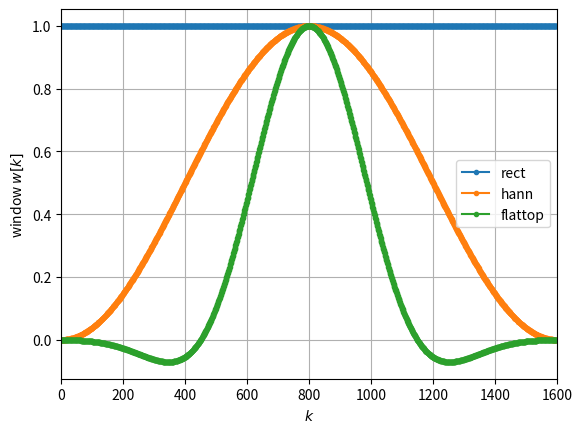
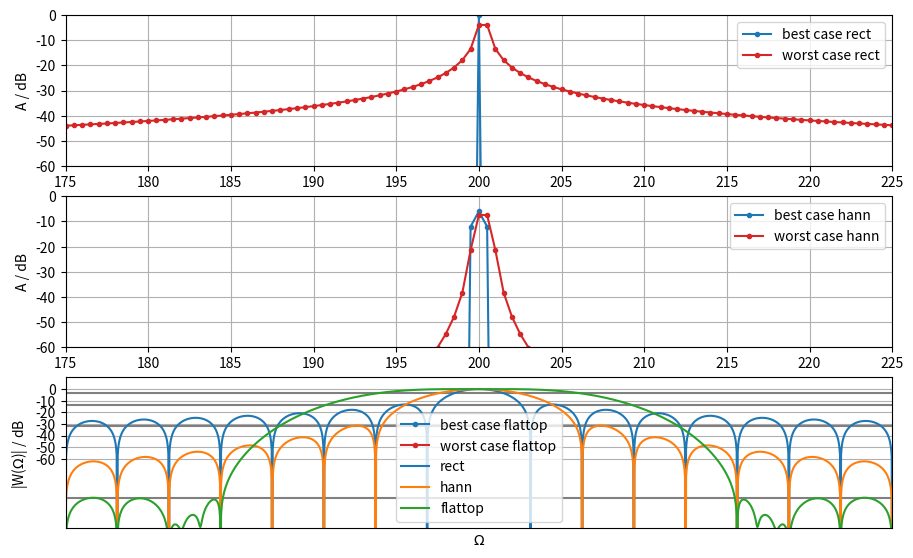

Python code for these plots, in order:
import numpy as np
import matplotlib.pyplot as plt
from numpy.fft import fft, ifft, fftshift

# from scipy.fft import fft, ifft, fftshift
from scipy.signal.windows import hann, flattop

# a)
f1 = 200  # Hz
f2 = 200.25  # Hz
fs = 800  # Hz
N = 1600
k = np.arange(N)
x1 = np.sin(2 * np.pi * f1 / fs * k)
x2 = np.sin(2 * np.pi * f2 / fs * k)

# b)
wrect = np.ones(N)
whann = hann(N, sym=False)
wflattop = flattop(N, sym=False)
plt.plot(wrect, "C0o-", ms=3, label="rect")
plt.plot(whann, "C1o-", ms=3, label="hann")
plt.plot(wflattop, "C2o-", ms=3, label="flattop")
plt.xlabel(r"$k$")
plt.ylabel(r"window $w[k]$")
plt.xlim(0, N)
plt.legend()
plt.grid(True)

# c)
X1wrect = fft(x1)
X2wrect = fft(x2)

X1whann = fft(x1 * whann)
X2whann = fft(x2 * whann)

X1wflattop = fft(x1 * wflattop)
X2wflattop = fft(x2 * wflattop)

# this handling is working for N even and odd:
def fft2db(X):
    N = X.size
    Xtmp = 2 / N * X  # independent of N, norm for sine amplitudes
    Xtmp[0] *= 1 / 2  # bin for f=0 Hz is existing only once, so cancel *2 from above
    if N % 2 == 0:  # fs/2 is included as a bin
        # fs/2 bin is existing only once, so cancel *2 from above
        Xtmp[N // 2] = Xtmp[N // 2] / 2
    return 20 * np.log10(np.abs(Xtmp))  # in dB


# setup of frequency vector this way is independent of N even/odd:
df = fs / N
f = np.arange(N) * df

plt.figure(figsize=(16 / 1.5, 10 / 1.5))
plt.subplot(3, 1, 1)
plt.plot(f, fft2db(X1wrect), "C0o-", ms=3, label="best case rect")
plt.plot(f, fft2db(X2wrect), "C3o-", ms=3, label="worst case rect")
plt.xlim(175, 225)
plt.ylim(-60, 0)
plt.xticks(np.arange(175, 230, 5))
plt.yticks(np.arange(-60, 10, 10))
plt.legend()
# plt.xlabel('f / Hz')
plt.ylabel("A / dB")
plt.grid(True)

plt.subplot(3, 1, 2)
plt.plot(f, fft2db(X1whann), "C0o-", ms=3, label="best case hann")
plt.plot(f, fft2db(X2whann), "C3o-", ms=3, label="worst case hann")
plt.xlim(175, 225)
plt.ylim(-60, 0)
plt.xticks(np.arange(175, 230, 5))
plt.yticks(np.arange(-60, 10, 10))
plt.legend()
# plt.xlabel('f / Hz')
plt.ylabel("A / dB")
plt.grid(True)

plt.subplot(3, 1, 3)
plt.plot(f, fft2db(X1wflattop), "C0o-", ms=3, label="best case flattop")
plt.plot(f, fft2db(X2wflattop), "C3o-", ms=3, label="worst case flattop")
plt.xlim(175, 225)
plt.ylim(-60, 0)
plt.xticks(np.arange(175, 230, 5))
plt.yticks(np.arange(-60, 10, 10))
plt.legend()
plt.xlabel("f / Hz")
plt.ylabel("A / dB")
plt.grid(True)

def winDTFTdB(w):
    N = w.size  # get window length
    Nz = 100 * N  # zeropadding length
    W = np.zeros(Nz)  # allocate RAM
    W[0:N] = w  # insert window
    W = np.abs(fftshift(fft(W)))  # fft, fftshift and magnitude
    W /= np.max(W)  # normalize to maximum, i.e. the mainlobe maximum here
    W = 20 * np.log10(W)  # get level in dB
    # get appropriate digital frequencies
    Omega = 2 * np.pi / Nz * np.arange(Nz) - np.pi  # also shifted
    return Omega, W

plt.plot([-np.pi, +np.pi], [-3.01, -3.01], "gray")  # mainlobe bandwidth
plt.plot([-np.pi, +np.pi], [-13.3, -13.3], "gray")  # rect max sidelobe
plt.plot([-np.pi, +np.pi], [-31.5, -31.5], "gray")  # hann max sidelobe
plt.plot([-np.pi, +np.pi], [-93.6, -93.6], "gray")  # flattop max sidelobe
Omega, W = winDTFTdB(wrect)
plt.plot(Omega, W, label="rect")
Omega, W = winDTFTdB(whann)
plt.plot(Omega, W, label="hann")
Omega, W = winDTFTdB(wflattop)
plt.plot(Omega, W, label="flattop")
plt.xlim(-np.pi, np.pi)
plt.ylim(-120, 10)

plt.xlim(-np.pi / 100, np.pi / 100)  # zoom into mainlobe

plt.xlabel(r"$\Omega$")
plt.ylabel(r"|W($\Omega$)| / dB")
plt.legend()
plt.grid(True)

Omega, W = winDTFTdB(wrect)
BW = Omega[W >= -3.01]
print(
    "rect window mainlobe bandwidth is",
    (-BW[0] * 2) * fs / (2 * np.pi),
    "Hz,",
    (-BW[0] * 2),
    "rad",
)

Omega, W = winDTFTdB(whann)
BW = Omega[W >= -3.01]
print(
    "hann window mainlobe bandwidth is",
    (-BW[0] * 2) * fs / (2 * np.pi),
    "Hz,",
    (-BW[0] * 2),
    "rad",
)

Omega, W = winDTFTdB(wflattop)
BW = Omega[W >= -3.01]
print(
    "flattop window mainlobe bandwidth is",
    (-BW[0] * 2) * fs / (2 * np.pi),
    "Hz,",
    (-BW[0] * 2),
    "rad",
)